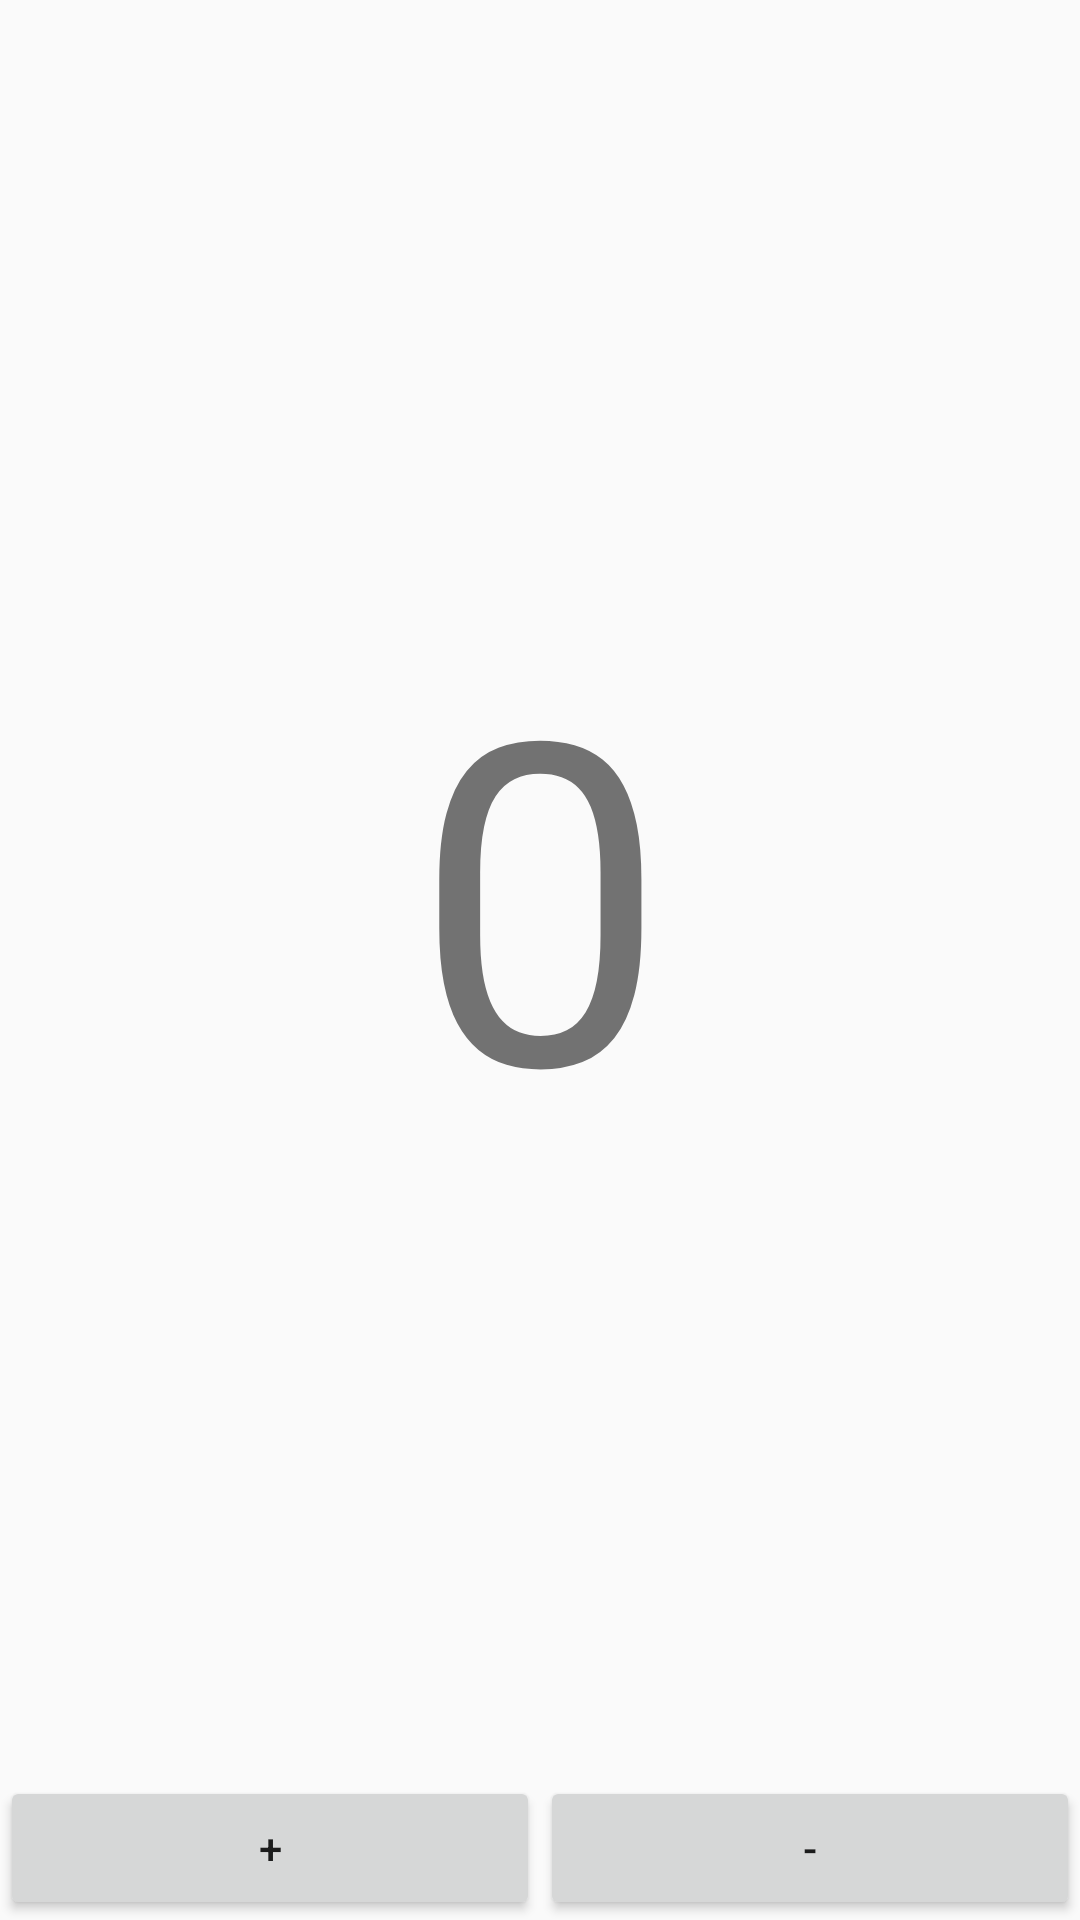

Reconstruct the res/layout file that produces this screen, plus the resources it refers to.
<!-- AndroidManifest.xml: application theme NoActionBar -->
<!-- res/layout/activity_belajar_method.xml -->
<?xml version="1.0" encoding="utf-8"?>
<LinearLayout xmlns:android="http://schemas.android.com/apk/res/android"
    xmlns:tools="http://schemas.android.com/tools"
    android:id="@+id/activity_belajar_method"
    android:layout_width="match_parent"
    android:layout_height="match_parent"
    android:orientation="vertical"
    tools:context="id.zainalfahrudin.orbit.activity.BelajarMethod">

    <TextView
        android:id="@+id/tvScore"
        android:text="0"
        android:textSize="150sp"
        android:gravity="center"
        android:layout_width="match_parent"
        android:layout_height="0dp"
        android:layout_weight="1"/>


    <LinearLayout
        android:layout_width="match_parent"
        android:layout_height="wrap_content"
        android:orientation="horizontal">

        <Button
            android:id="@+id/btnPlus"
            android:text="+"
            android:layout_width="0dp"
            android:layout_weight="1"
            android:padding="5dp"
            android:layout_height="wrap_content" />

        <Button
            android:id="@+id/btnMinus"
            android:text="-"
            android:padding="5dp"
            android:layout_width="0dp"
            android:layout_weight="1"
            android:layout_height="wrap_content" />

    </LinearLayout>

</LinearLayout>
<!-- resources referenced by this layout -->
<resources>
  <style name="NoActionBar" parent="Theme.AppCompat.Light.NoActionBar">
          
          <item name="colorPrimary">@color/colorPrimary</item>
          <item name="colorPrimaryDark">@color/colorPrimaryDark</item>
          <item name="colorAccent">@color/colorAccent</item>
      </style>
  <!-- not gathered from this repository: default colours our renderer supplied (Android Studio template values) -->
  <color name="colorPrimary">#FF6200EE</color>
  <color name="colorPrimaryDark">#FF3700B3</color>
  <color name="colorAccent">#FF03DAC5</color>
</resources>
